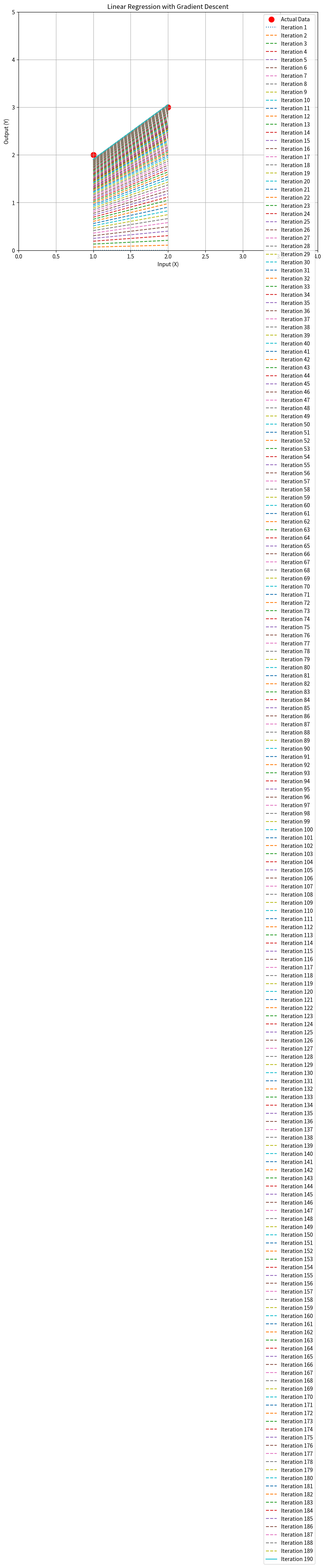

Recreate this plot in Python.
import numpy as np
import matplotlib.pyplot as plt

x = np.array([1,2])
y = np.array([2,3])

learning_rate = 0.01
iterations = 190


m = len(x)

theta0 = 0.0
theta1 = 0.0

plt.figure(figsize=(10, 8))
plt.scatter(x, y, color='red', s=100, label='Actual Data')
plt.xlim(0,4)
plt.ylim(0,5)
plt.xlabel("Input (X)")
plt.ylabel("Output (Y)")
plt.title("Linear Regression with Gradient Descent")


for i in range(iterations):
    y_pred = theta0 + theta1 * x
    
    if i == 0:
        style = ':'
    elif i == iterations - 1:
        style = '-'
    else:
        style = '--'
        
    plt.plot(x, y_pred, linestyle = style, label=f'Iteration {i+1}')
    

    error = y_pred - y
    loss = np.sum(error ** 2) / (2 * m)
    

    gradient_theta_0 = (1/m) * np.sum(error) 
    gradient_theta_1 = (1/m) * np.sum(error * x)
    
    
    theta0 = theta0 - (learning_rate * gradient_theta_0)
    theta1 = theta1 - (learning_rate * gradient_theta_1)
    
    print(f"Iter {i+1}: Loss={loss:.4f}")
    
plt.legend()
plt.grid(True)
plt.show()
        
